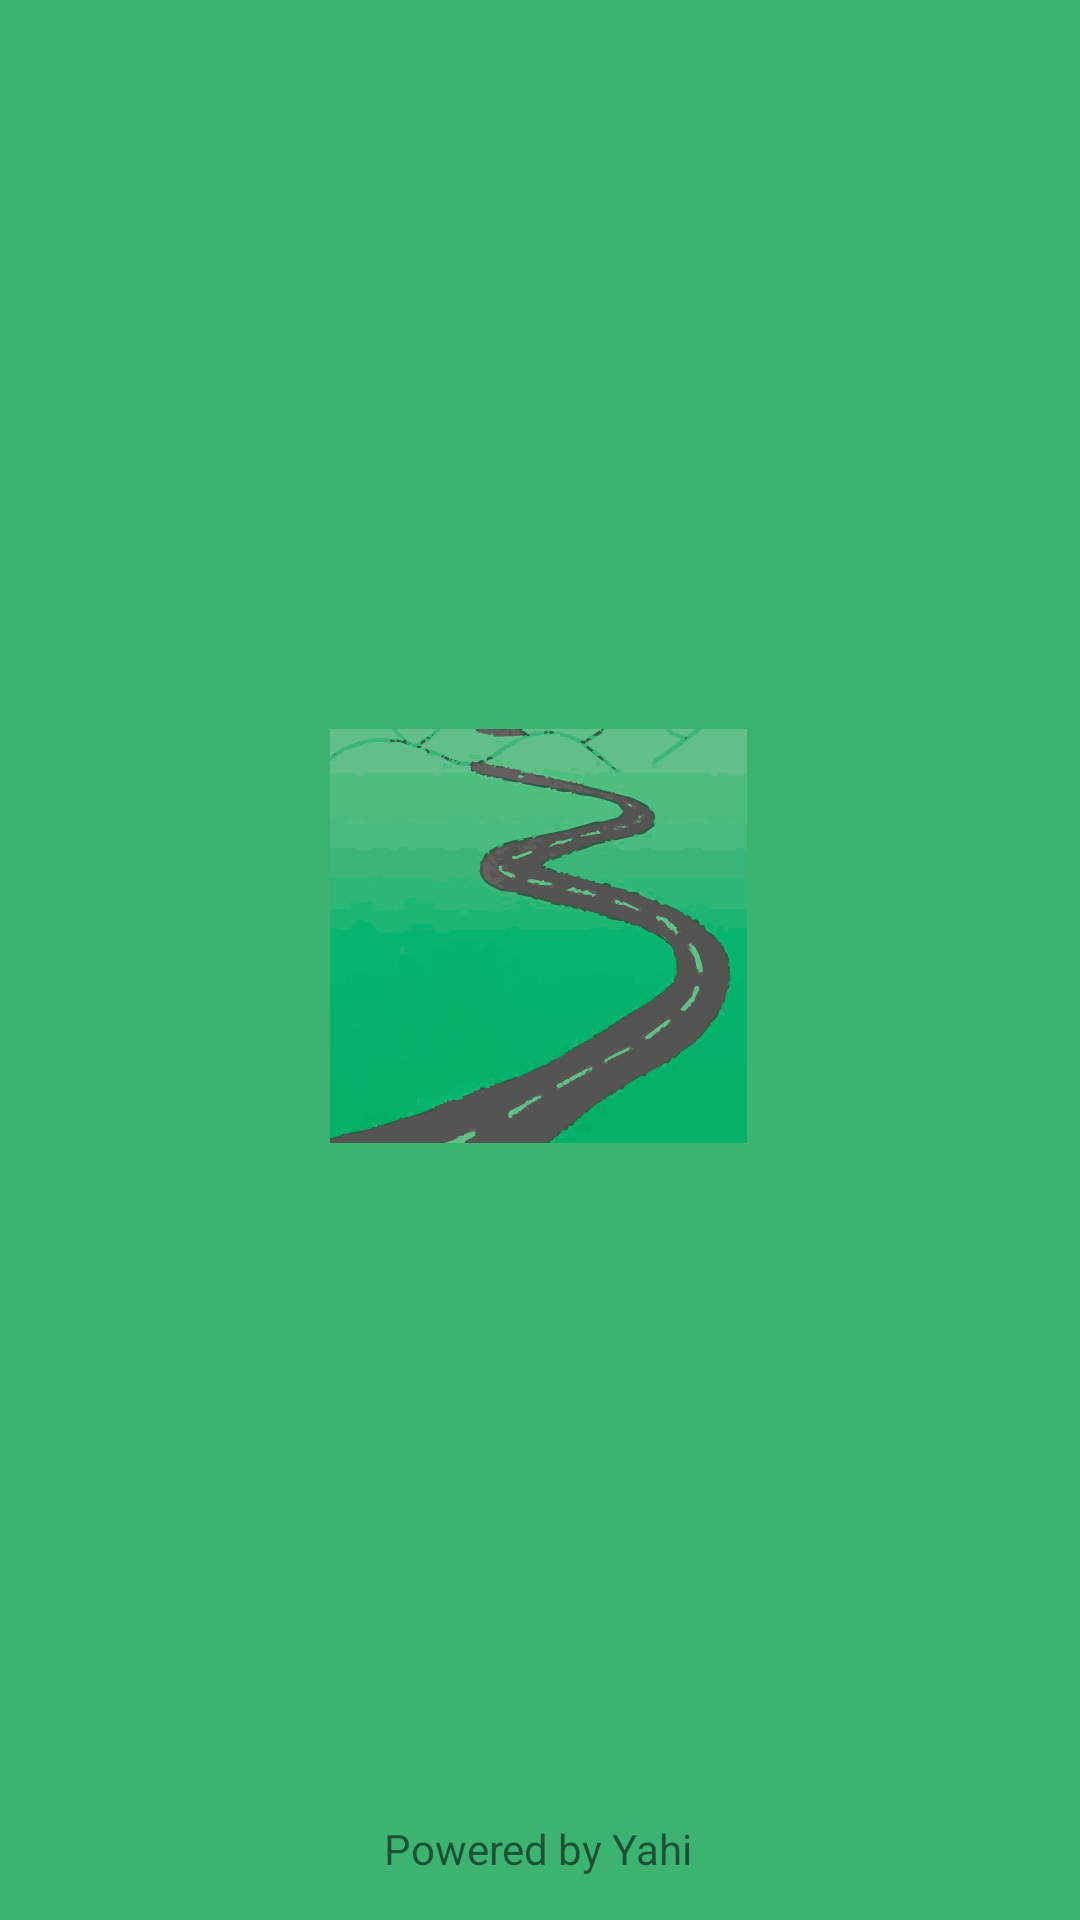

Produce the Android XML layout that renders to this screen, including the resource entries it uses.
<!-- AndroidManifest.xml: application theme Theme.GuideMe -->
<!-- res/layout/splash_screen.xml -->
<?xml version="1.0" encoding="utf-8"?>
<androidx.constraintlayout.widget.ConstraintLayout xmlns:android="http://schemas.android.com/apk/res/android"
    xmlns:app="http://schemas.android.com/apk/res-auto"
    xmlns:tools="http://schemas.android.com/tools"
    android:layout_width="match_parent"
    android:layout_height="match_parent"
    tools:context=".Common.SplashScreen"
    android:background="@color/colorPrimary">

    <ImageView
        android:id="@+id/background_image"
        android:layout_width="match_parent"
        android:layout_height="match_parent"
        android:layout_marginStart="110dp"
        android:layout_marginLeft="110dp"
        android:layout_marginEnd="111dp"
        android:layout_marginRight="111dp"
        android:layout_marginBottom="16dp"
        android:src="@drawable/splash_screen_background"
        app:layout_constraintBottom_toBottomOf="parent"
        app:layout_constraintEnd_toEndOf="parent"
        app:layout_constraintStart_toStartOf="parent" />

    <TextView
        android:id="@+id/powered_by_line"
        android:layout_width="wrap_content"
        android:layout_height="wrap_content"
        android:text="@string/powered_by"
        app:layout_constraintBottom_toBottomOf="parent"
        app:layout_constraintEnd_toEndOf="parent"
        app:layout_constraintHorizontal_bias="0.498"
        app:layout_constraintStart_toStartOf="parent"
        app:layout_constraintTop_toTopOf="parent"
        app:layout_constraintVertical_bias="0.977" />


</androidx.constraintlayout.widget.ConstraintLayout>
<!-- resources referenced by this layout -->
<resources>
  <color name="colorPrimary">#3cb371</color>
  <!-- drawable splash_screen_background: vector/xml drawable (drawable, 159018 chars, omitted) -->
  <string name="powered_by">Powered by Yahi</string>
  <style name="Theme.GuideMe" parent="Theme.MaterialComponents.DayNight.NoActionBar">
          
          <item name="colorPrimary">@color/purple_500</item>
          <item name="colorPrimaryVariant">@color/purple_700</item>
          <item name="colorOnPrimary">@color/white</item>
          
          <item name="colorSecondary">@color/teal_200</item>
          <item name="colorSecondaryVariant">@color/teal_700</item>
          <item name="colorOnSecondary">@color/black</item>
          
          <item name="android:statusBarColor" tools:targetApi="l">?attr/colorPrimaryVariant</item>
          
      </style>
  <color name="white">#FFFFFFFF</color>
  <color name="black">#FF000000</color>
  <!-- not gathered from this repository: default colours our renderer supplied (Android Studio template values) -->
  <color name="purple_500">#FF6200EE</color>
  <color name="purple_700">#FF3700B3</color>
  <color name="teal_200">#FF03DAC5</color>
  <color name="teal_700">#FF018786</color>
</resources>
